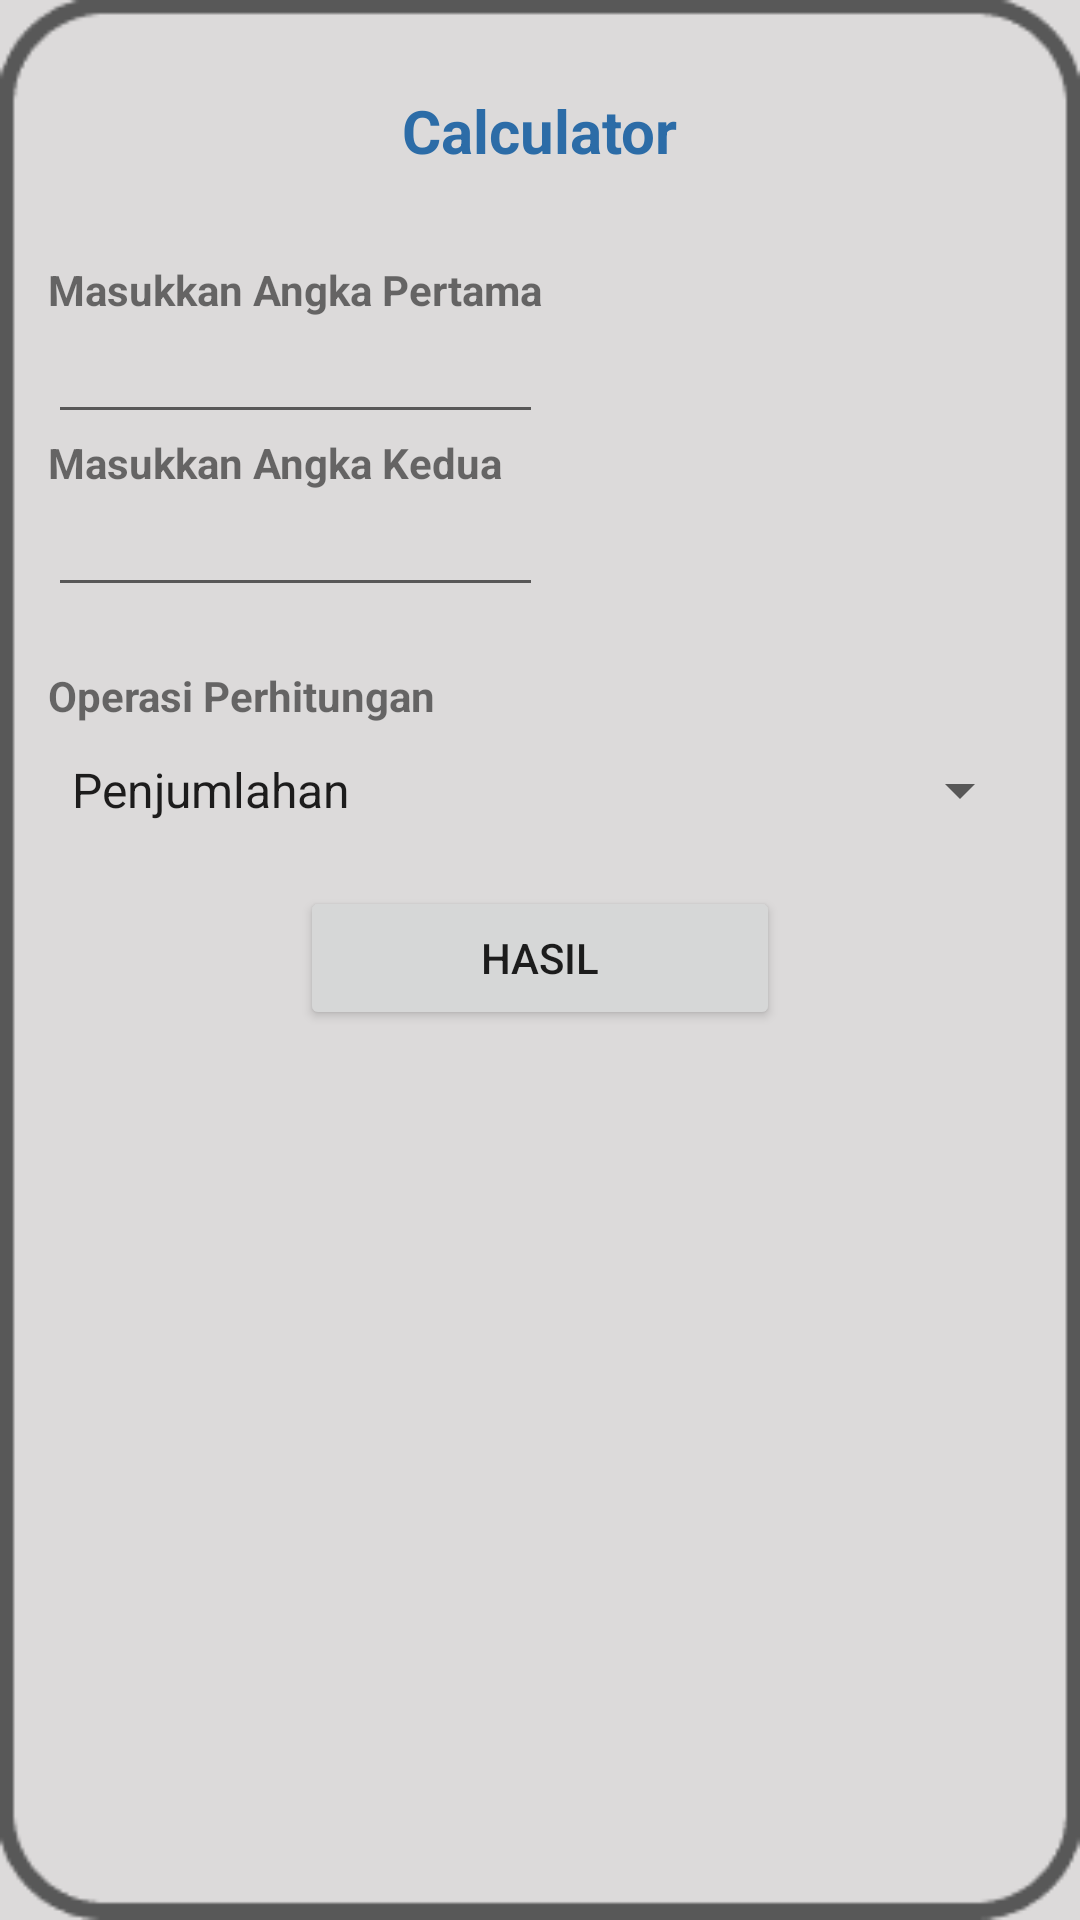

Layout XML and referenced resources for this Android screen:
<!-- AndroidManifest.xml: application theme Theme.MyMobileAplicationNew -->
<!-- res/layout/activity_calculator.xml -->
<?xml version="1.0" encoding="utf-8"?>
<LinearLayout xmlns:android="http://schemas.android.com/apk/res/android"
    xmlns:app="http://schemas.android.com/apk/res-auto"
    xmlns:tools="http://schemas.android.com/tools"
    android:layout_width="match_parent"
    android:layout_height="match_parent"
    tools:context=".CalculatorActivity"
    android:paddingLeft="@dimen/activity_horizontal_margin"
    android:paddingRight="@dimen/activity_horizontal_margin"
    android:orientation="vertical"
    android:background="@drawable/bgcalc">

    <TextView
        android:layout_width="wrap_content"
        android:layout_height="wrap_content"
        android:text="Calculator"
        android:layout_gravity="center"
        android:textSize="20sp"
        android:textStyle="bold"
        android:textColor="@color/colorPrimary"
        android:layout_marginTop="30sp"/>


    <TextView
        android:layout_marginTop="30sp"
        android:layout_width="wrap_content"
        android:layout_height="wrap_content"
        android:text="Masukkan Angka Pertama"
        android:textStyle="bold"/>

    <EditText
        android:id="@+id/editPertama"
        android:layout_width="165dp"
        android:layout_height="wrap_content"
        android:inputType="numberDecimal"
        android:textSize="16sp" />

    <TextView
        android:layout_width="wrap_content"
        android:layout_height="wrap_content"
        android:text="Masukkan Angka Kedua"
        android:textStyle="bold"/>

    <EditText
        android:id="@+id/editKedua"
        android:layout_width="165dp"
        android:layout_height="wrap_content"
        android:inputType="numberDecimal"
        android:textSize="16sp" />

    <TextView
        android:layout_marginTop="20sp"
        android:layout_width="wrap_content"
        android:layout_height="wrap_content"
        android:text="Operasi Perhitungan"
        android:textStyle="bold"/>
    <Spinner android:id="@+id/spinnerOperasi"
        android:entries="@array/prosesList"
        android:layout_width="match_parent"
        android:layout_height="wrap_content"
        android:layout_marginTop="10sp"
        />

    <Button android:id="@+id/btnHitung"
        android:layout_marginTop="20sp"
        android:layout_gravity="center"
        android:layout_width="160dip"
        android:layout_height="wrap_content"
        android:text="@string/labelJumlahkan"
        android:onClick="@string/buttonHandler"
        />

</LinearLayout>
<!-- resources referenced by this layout -->
<resources>
  <string-array name="prosesList">
          <item>Penjumlahan</item>
          <item>Pengurangan</item>
          <item>Perkalian</item>
          <item>Pembagian</item>
          <item>Modulus</item>
      </string-array>
  <color name="colorPrimary">#2c6ca7</color>
  <dimen name="activity_horizontal_margin">16dp</dimen>
  <!-- drawable bgcalc: png bitmap (drawable, 2947 bytes) -->
  <string name="buttonHandler">buttonHandler</string>
  <string name="labelJumlahkan">Hasil</string>
  <style name="Theme.MyMobileAplicationNew" parent="Theme.MaterialComponents.DayNight.DarkActionBar">
          
          <item name="colorPrimary">@color/purple_500</item>
          <item name="colorPrimaryVariant">@color/purple_700</item>
          <item name="colorOnPrimary">@color/white</item>
          
          <item name="colorSecondary">@color/teal_200</item>
          <item name="colorSecondaryVariant">@color/teal_700</item>
          <item name="colorOnSecondary">@color/black</item>
          
          <item name="android:statusBarColor" tools:targetApi="l">?attr/colorPrimaryVariant</item>
          
      </style>
  <color name="purple_500">#FF6200EE</color>
  <color name="purple_700">#FF3700B3</color>
  <color name="white">#FFFFFFFF</color>
  <color name="teal_200">#FF03DAC5</color>
  <color name="teal_700">#FF018786</color>
  <color name="black">#FF000000</color>
</resources>
